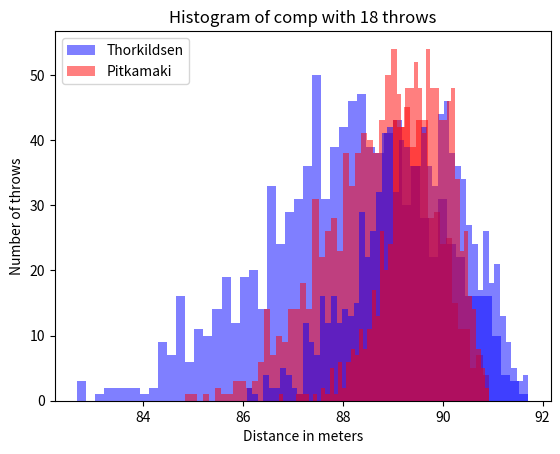

This chart was generated by the following Python code:
import math
import scipy.stats as stats
import matplotlib.pyplot as plt


def throw_distance(velocity, angle):
    throw_angle = math.radians(angle)
    throw_velocity = velocity / 3.6
    throw_velocity_y = throw_velocity * math.cos(throw_angle)
    throw_velocity_z = throw_velocity * math.sin(throw_angle)
    air_time = (throw_velocity_z + math.sqrt((throw_velocity_z ** 2) + (2 * 9.81 * 1.8))) / 9.81
    distance = throw_velocity_y * air_time
    return distance


def thorkildsen_throw():
    velocity = stats.weibull_max.rvs(2, loc=107, scale=4, size=1)[0]
    angle = stats.norm.rvs(48, 7, 1)[0]
    distance = throw_distance(velocity, angle)
    return distance


def pitkamaki_throw():
    velocity = stats.weibull_max.rvs(2, loc=106.5, scale=3, size=1)[0]
    angle = stats.norm.rvs(45.5, 4, 1)[0]
    distance = throw_distance(velocity, angle)
    return distance


def pitkamaki_competition_best(numb_throw=6):
    throws = []
    for i in range(numb_throw):
        throws.append(pitkamaki_throw())
    return max(throws)


def thorkildsen_competition_best(numb_throw=6):
    throws = []
    for i in range(numb_throw):
        throws.append(thorkildsen_throw())
    return max(throws)


def results_comp(numb_trow=6):
    print(f'Competition with {numb_trow} throws:\n')
    thorkildsen_results = []
    pitkamaki_results = []

    for i in range(1000):
        thorkildsen_results.append(thorkildsen_competition_best(numb_trow))
        pitkamaki_results.append(pitkamaki_competition_best(numb_trow))

    thorkildsen_wins = 0
    pitkamaki_wins = 0
    draws = 0

    for i in range(1000):
        if thorkildsen_results[i] > pitkamaki_results[i]:
            thorkildsen_wins += 1
        elif pitkamaki_results[i] > thorkildsen_results[i]:
            pitkamaki_wins += 1
        else:
            draws += 1

    print(f'Thorkildsen wins {thorkildsen_wins} times')
    print(f'Pitkamaki wins {pitkamaki_wins} times')
    print(f'Draws: {draws}')

    winning_throw = []
    for i in range(1000):
        if thorkildsen_results[i] > pitkamaki_results[i]:
            winning_throw.append(thorkildsen_results[i])
        elif pitkamaki_results[i] > thorkildsen_results[i]:
            winning_throw.append(pitkamaki_results[i])
        else:
            winning_throw.append(thorkildsen_results[i])

    values = winning_throw
    alpha = 0.05
    values.sort()
    lower_idx = round(len(values)*(alpha/2))
    upper_idx = round(len(values)*(1-(alpha/2))-1)
    print('\n95% confidence for their winning throw length:')
    print(f'lower_value: {round(values[lower_idx], 2)}m')
    print(f'upper_value: {round(values[upper_idx], 2)}m\n')

    num_bins = 50
    plt.hist(thorkildsen_results, num_bins, facecolor='blue', alpha=0.5)
    plt.hist(pitkamaki_results, num_bins, facecolor='red', alpha=0.5)
    plt.xlabel('Distance in meters')
    plt.ylabel('Number of throws')
    plt.title(f"Histogram of comp with {numb_trow} throws")
    plt.legend(['Thorkildsen', 'Pitkamaki'])
    plt.show()


results_comp()
results_comp(18)
